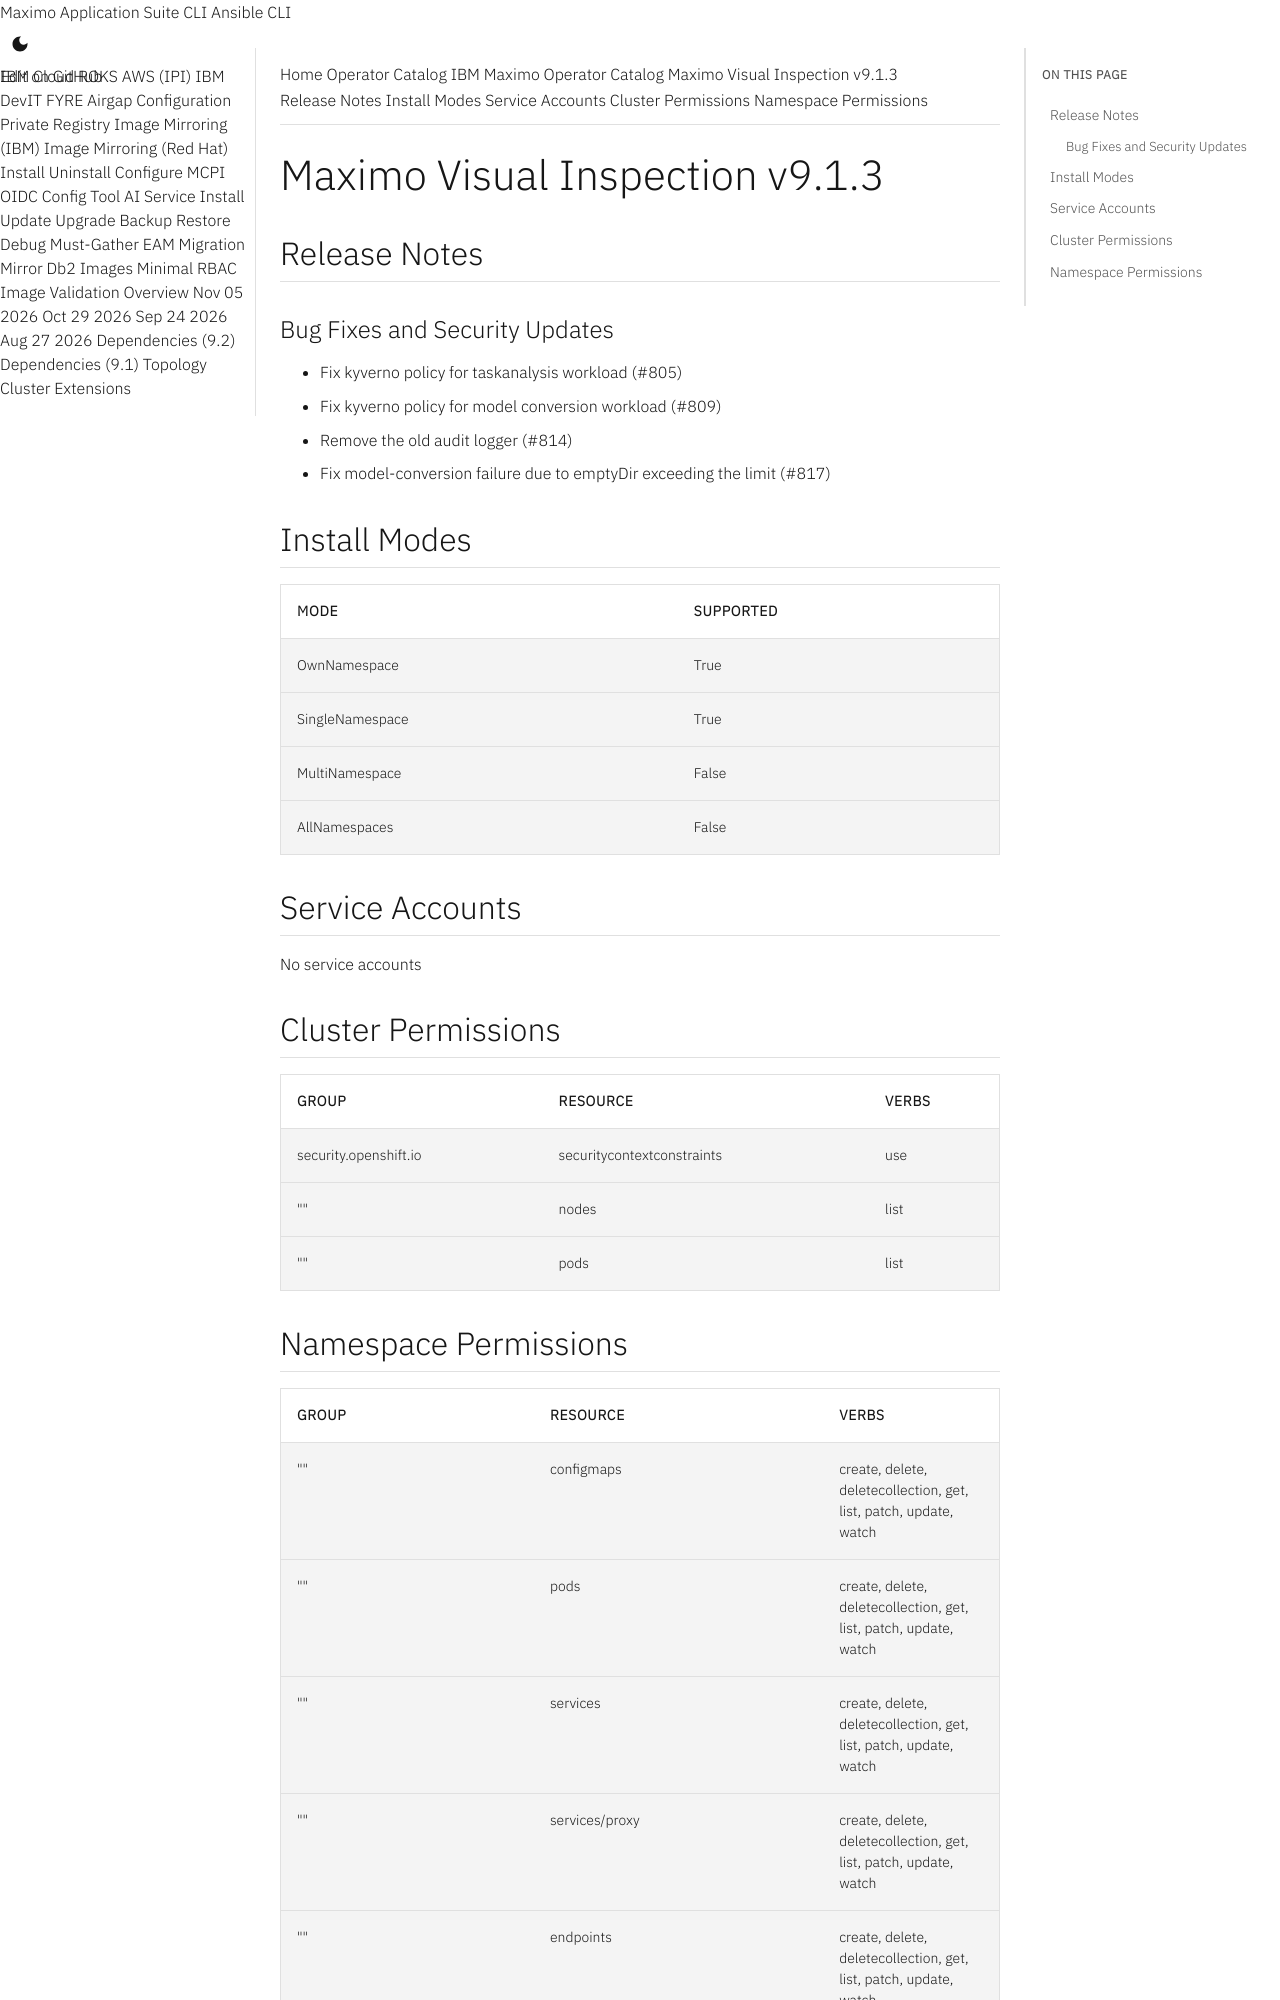

repository: ibm-mas/cli · page: catalogs/packages/ibm-mas-visualinspection/9.1.3/index.html · generator: mkdocs

extra_breadcrumb_title_1: Operator Catalog
extra_breadcrumb_title_2: IBM Maximo Operator Catalog
extra_breadcrumb_url_2: ../../../
nav_title: Operator Catalog

Maximo Visual Inspection v9.1.3
================================================================================

Release Notes
--------------------------------------------------------------------------------
### Bug Fixes and Security Updates
- Fix kyverno policy for taskanalysis workload (#805)
- Fix kyverno policy for model conversion workload (#809)
- Remove the old audit logger (#814)
- Fix model-conversion failure due to emptyDir exceeding the limit (#817)

Install Modes
--------------------------------------------------------------------------------
| Mode                 | Supported |
| :------------------- | :-------- |
| OwnNamespace         | True      |
| SingleNamespace      | True      |
| MultiNamespace       | False     |
| AllNamespaces        | False     |

Service Accounts
--------------------------------------------------------------------------------
No service accounts

Cluster Permissions
--------------------------------------------------------------------------------
| Group                                    | Resource                                 | Verbs                                                                            |
| :--------------------------------------- | :--------------------------------------- | :------------------------------------------------------------------------------- |
| security.openshift.io                    | securitycontextconstraints               | use                                                                              |
| ""                                       | nodes                                    | list                                                                             |
| ""                                       | pods                                     | list                                                                             |
